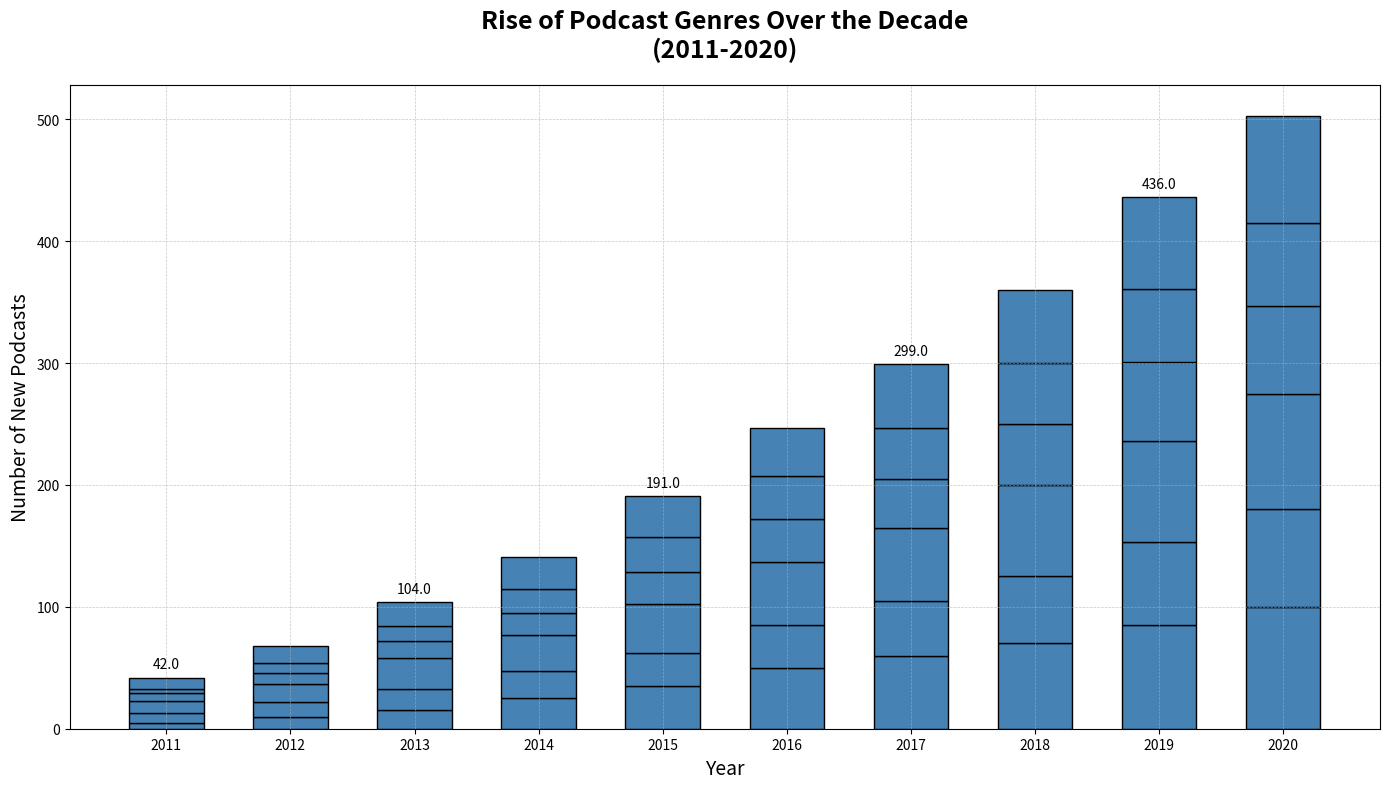

Source code (Python):
import matplotlib.pyplot as plt
import numpy as np

# Define the years and genres
years = np.arange(2011, 2021)
genres = ['True Crime', 'Business', 'Technology', 'Health', 'Sports', 'Comedy']

# Artificial data: Number of new podcasts released each year for each genre
true_crime = [5, 10, 15, 25, 35, 50, 60, 70, 85, 100]
business = [8, 12, 18, 22, 27, 35, 45, 55, 68, 80]
technology = [10, 15, 25, 30, 40, 52, 60, 75, 83, 95]
health = [6, 9, 14, 18, 27, 35, 40, 50, 65, 72]
sports = [4, 8, 12, 20, 28, 35, 42, 50, 60, 68]
comedy = [9, 14, 20, 26, 34, 40, 52, 60, 75, 88]

# Stack the data for different genres
stacked_data = np.array([true_crime, business, technology, health, sports, comedy])

# Set up the figure and axis
fig, ax = plt.subplots(figsize=(14, 8))

# Define the width of the bars
bar_width = 0.6

# Single color for all genres
single_color = '#4682B4'

# Plotting stacked bars
bottom = np.zeros(len(years))
for i in range(len(genres)):
    ax.bar(
        years, 
        stacked_data[i], 
        bar_width, 
        bottom=bottom, 
        color=single_color, 
        edgecolor='black'
    )
    bottom += stacked_data[i]

# Add annotations for significant points
for i, (year, new_podcasts) in enumerate(zip(years, bottom)):
    if i % 2 == 0:
        ax.text(year, new_podcasts + 5, f'{new_podcasts}', ha='center', va='bottom', fontsize=10)

# Title and labels
ax.set_title('Rise of Podcast Genres Over the Decade\n(2011-2020)', fontsize=18, fontweight='bold', pad=20)
ax.set_xlabel('Year', fontsize=14)
ax.set_ylabel('Number of New Podcasts', fontsize=14)

# Setting xticks
ax.set_xticks(years)

# Adding grid for clarity
ax.grid(True, which='both', linestyle='--', linewidth=0.5, alpha=0.7)

# Ensure the layout is properly adjusted, avoid overlap of elements
plt.tight_layout()

# Show the plot
plt.show()
